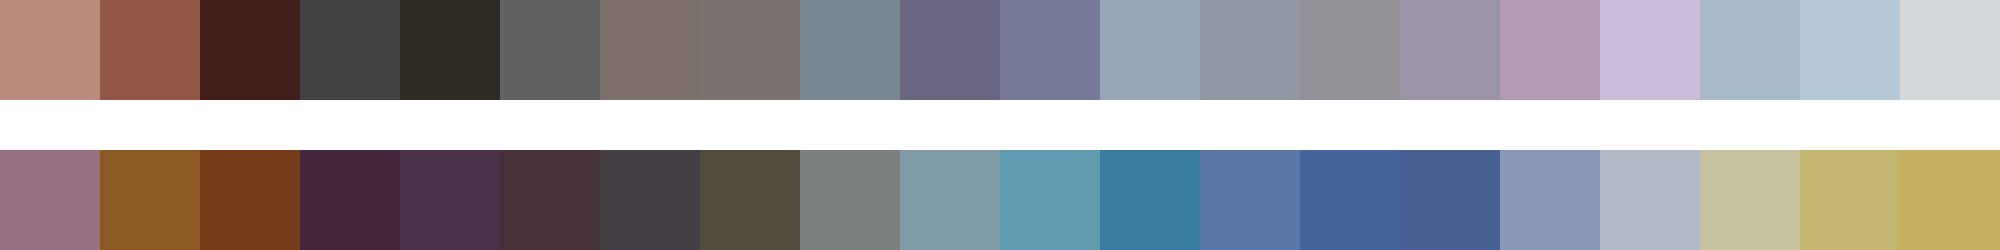

The table this chart was drawn from, first rows:
#b98c7e	#925744	#421f1a	#444145	#2e2922	#616261	#7d6f6a	#7c726f	#788893	#696782	#777998	#97a6b7	#9398a5	#939198	#9d94a7	#b59bb6	#cdbdda	#a8bac9	#b6c9d6	#d3d8da
#997082	#8c5b24	#773d1a	#43273c	#4b3147	#48323a	#433f45	#524a3d	#7b807d	#809ca6	#5f9aaf	#367d9f	#5b78a8	#436599	#476092	#8898b9	#b1b9c4	#c6c29f	#c3b66e	#c7b062
